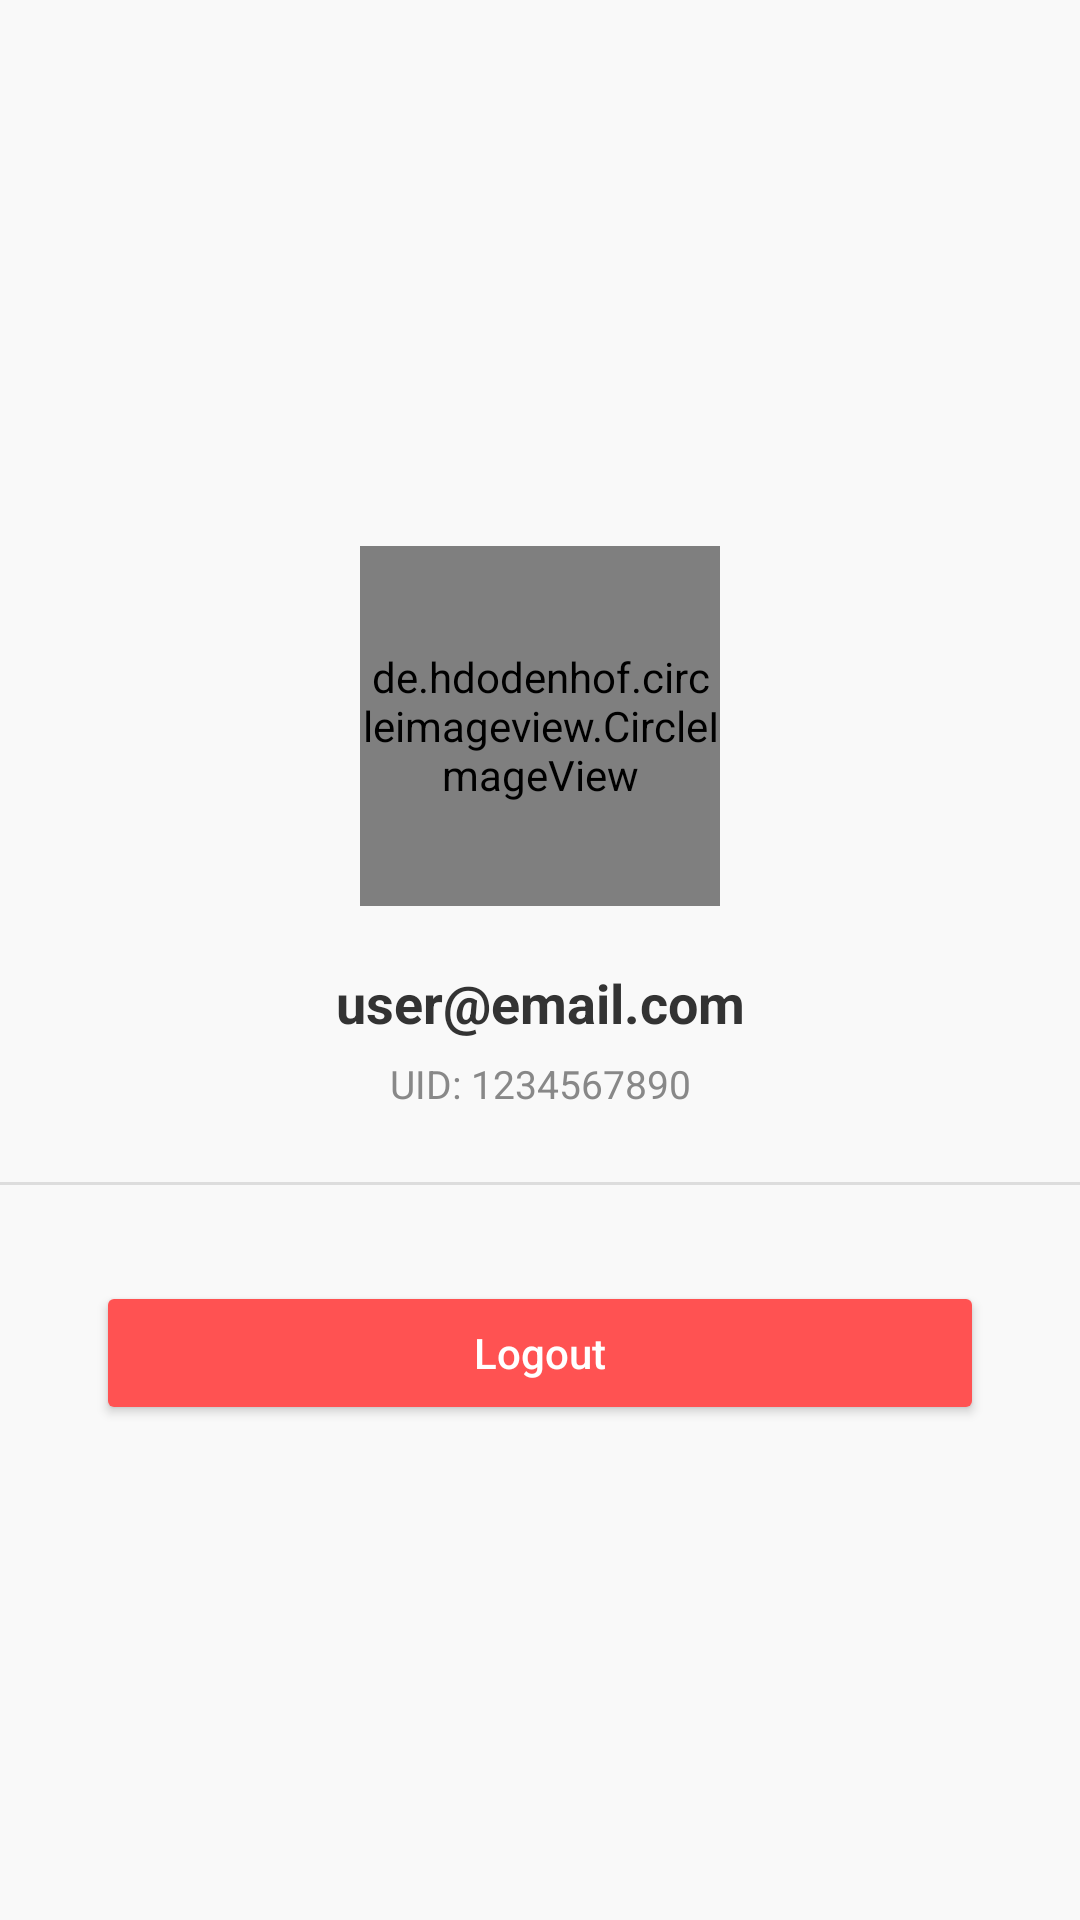

Android layout source for this screen:
<!-- AndroidManifest.xml: application theme Theme.DevMart -->
<!-- res/layout/fragment_profile.xml -->
<?xml version="1.0" encoding="utf-8"?>
<androidx.constraintlayout.widget.ConstraintLayout xmlns:android="http://schemas.android.com/apk/res/android"
    xmlns:app="http://schemas.android.com/apk/res-auto"
    xmlns:tools="http://schemas.android.com/tools"
    android:layout_width="match_parent"
    android:layout_height="match_parent"
    android:background="#F9F9F9"
    tools:context=".ProfileFragment">


    <androidx.constraintlayout.widget.ConstraintLayout
        android:layout_width="match_parent"
        android:layout_height="wrap_content"
        app:layout_constraintBottom_toBottomOf="parent"
        app:layout_constraintTop_toTopOf="parent"
        app:layout_constraintVertical_bias="0.332"
        tools:layout_editor_absoluteX="0dp">


        
        <de.hdodenhof.circleimageview.CircleImageView
            android:id="@+id/profile_image"
            android:layout_width="120dp"
            android:layout_height="120dp"
            android:layout_marginTop="100dp"
            android:src="@drawable/outline_person_add_alt_1_24"
            app:civ_border_color="@color/blue"
            app:civ_border_overlay="true"
            app:civ_border_width="4dp"
            app:layout_constraintEnd_toEndOf="parent"
            app:layout_constraintStart_toStartOf="parent"
            app:layout_constraintTop_toTopOf="parent" />

        
        <TextView
            android:id="@+id/tvEmail"
            android:layout_width="wrap_content"
            android:layout_height="wrap_content"
            android:layout_marginTop="20dp"
            android:text="user@email.com"
            android:textColor="#333333"
            android:textSize="18sp"
            android:textStyle="bold"
            app:layout_constraintEnd_toEndOf="parent"
            app:layout_constraintStart_toStartOf="parent"
            app:layout_constraintTop_toBottomOf="@id/profile_image" />

        
        <TextView
            android:id="@+id/tvUid"
            android:layout_width="wrap_content"
            android:layout_height="wrap_content"
            android:layout_marginTop="6dp"
            android:text="UID: 1234567890"
            android:textColor="#888888"
            android:textSize="13sp"
            app:layout_constraintEnd_toEndOf="parent"
            app:layout_constraintStart_toStartOf="parent"
            app:layout_constraintTop_toBottomOf="@id/tvEmail" />

        
        <View
            android:id="@+id/divider"
            android:layout_width="0dp"
            android:layout_height="1dp"
            android:layout_marginTop="24dp"
            android:background="#DDDDDD"
            app:layout_constraintEnd_toEndOf="parent"
            app:layout_constraintStart_toStartOf="parent"
            app:layout_constraintTop_toBottomOf="@id/tvUid" />

        
        <Button
            android:id="@+id/btnLogout"
            android:layout_width="0dp"
            android:layout_height="wrap_content"
            android:layout_marginStart="32dp"
            android:layout_marginTop="32dp"
            android:layout_marginEnd="32dp"
            android:backgroundTint="#FF5252"
            android:padding="12dp"
            android:text="Logout"
            android:textAllCaps="false"
            android:textColor="#FFFFFF"
            app:cornerRadius="24dp"
            app:layout_constraintEnd_toEndOf="parent"
            app:layout_constraintStart_toStartOf="parent"
            app:layout_constraintTop_toBottomOf="@id/divider" />
    </androidx.constraintlayout.widget.ConstraintLayout>
</androidx.constraintlayout.widget.ConstraintLayout>
<!-- resources referenced by this layout -->
<resources>
  <color name="blue">#130160</color>
  <!-- drawable outline_person_add_alt_1_24 (drawable) -->
  <?xml version="1.0" encoding="utf-8"?>
  <vector xmlns:android="http://schemas.android.com/apk/res/android"
      android:width="24dp"
      android:height="24dp"
      android:viewportWidth="24"
      android:viewportHeight="24"
      android:tint="@color/black"> 
  
      <path
          android:fillColor="@android:color/white"
          android:pathData="M12,12c2.21,0 4,-1.79 4,-4s-1.79,-4 -4,-4 -4,1.79 -4,4 1.79,4 4,4zM12,14c-2.67,0 -8,1.34 -8,4v2h16v-2c0,-2.66 -5.33,-4 -8,-4z"/>
  </vector>
  <style name="Theme.DevMart" parent="Base.Theme.DevMart" />
  <color name="black">#FF000000</color>
  <style name="Base.Theme.DevMart" parent="Theme.Material3.DayNight.NoActionBar">
          
          
  
  
  
      </style>
</resources>
